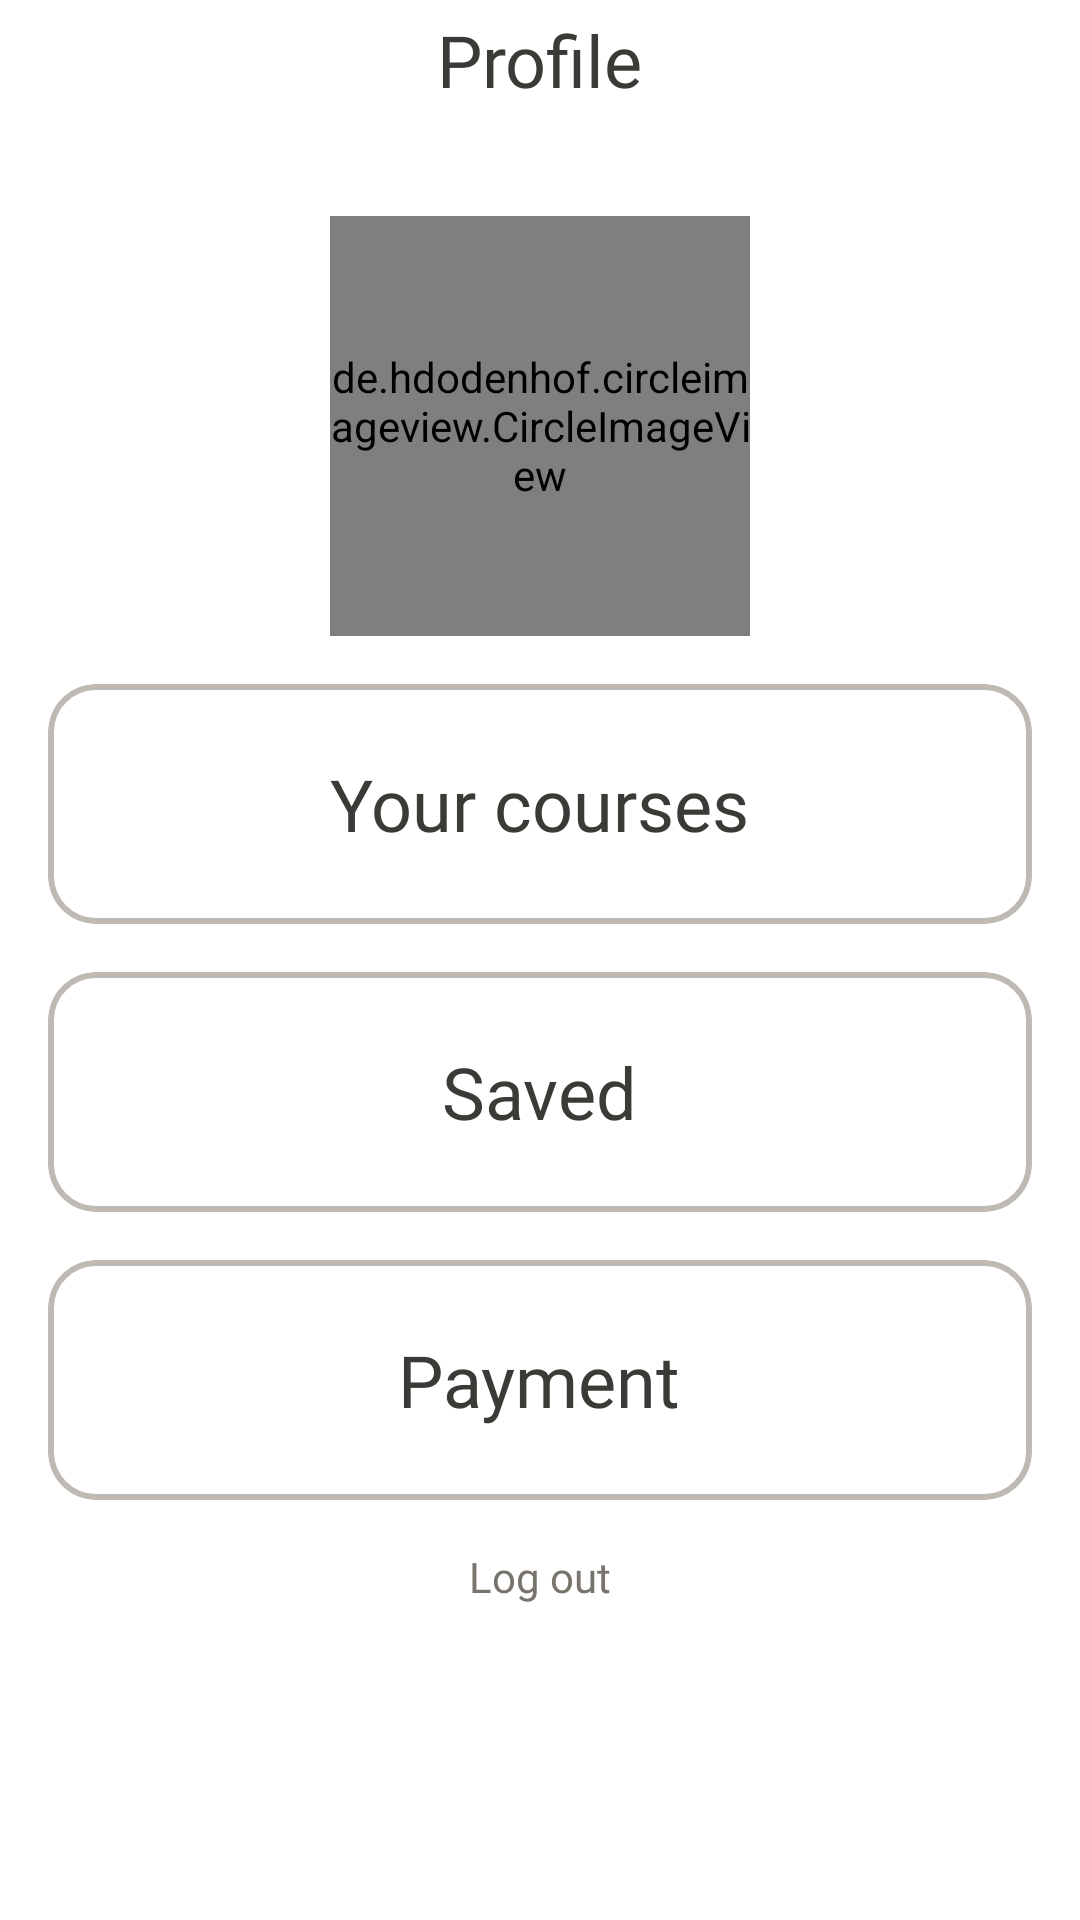

Layout XML and referenced resources for this Android screen:
<!-- AndroidManifest.xml: application theme Theme.OnlineCourseApp -->
<!-- res/layout/fragment_profile.xml -->
<?xml version="1.0" encoding="utf-8"?>
<RelativeLayout xmlns:android="http://schemas.android.com/apk/res/android"
    xmlns:tools="http://schemas.android.com/tools"
    android:layout_width="match_parent"
    android:layout_height="match_parent"
    xmlns:app="http://schemas.android.com/apk/res-auto"
    tools:context=".fragments.ProfileFragment">

    <RelativeLayout
        android:id="@+id/tool_bar"
        android:layout_width="match_parent"
        android:layout_height="40dp">

        <TextView
            android:layout_width="wrap_content"
            android:layout_height="wrap_content"
            android:layout_centerInParent="true"
            android:fontFamily="@font/rubik_medium"
            android:text="@string/profile"
            android:textColor="#3C3A36"
            android:textSize="24sp" />

    </RelativeLayout>

    <de.hdodenhof.circleimageview.CircleImageView
        android:id="@+id/avatar"
        android:layout_width="140dp"
        android:layout_height="140dp"
        app:civ_border_color="@color/color_secondary"
        app:civ_border_width="4dp"
        android:src="@drawable/profile_illustrate"
        android:layout_below="@id/tool_bar"
        android:layout_centerHorizontal="true"
        android:layout_marginTop="32dp"
        app:civ_circle_background_color="@color/color_light_grey"/>

    <LinearLayout
        android:layout_width="match_parent"
        android:layout_height="wrap_content"
        android:orientation="vertical"
        android:layout_below="@id/avatar"
        android:layout_marginTop="16dp">

        <com.google.android.material.card.MaterialCardView
            android:layout_width="match_parent"
            android:layout_height="80dp"
            android:layout_gravity="center_horizontal"
            app:cardElevation="0dp"
            app:strokeWidth="2dp"
            app:strokeColor="#BEBAB3"
            app:cardCornerRadius="16dp"
            android:layout_marginStart="16dp"
            android:layout_marginEnd="16dp">

            <TextView
                android:layout_width="wrap_content"
                android:layout_height="wrap_content"
                android:text="Your courses"
                android:layout_gravity="center"
                android:fontFamily="@font/rubik_medium"
                android:textSize="24sp"
                android:textColor="#3C3A36"/>

        </com.google.android.material.card.MaterialCardView>
        <com.google.android.material.card.MaterialCardView
            android:layout_width="match_parent"
            android:layout_height="80dp"
            android:layout_gravity="center_horizontal"
            app:cardElevation="0dp"
            app:strokeWidth="2dp"
            app:strokeColor="#BEBAB3"
            app:cardCornerRadius="16dp"
            android:layout_marginTop="16dp"
            android:layout_marginStart="16dp"
            android:layout_marginEnd="16dp">

            <TextView
                android:layout_width="wrap_content"
                android:layout_height="wrap_content"
                android:text="Saved"
                android:layout_gravity="center"
                android:fontFamily="@font/rubik_medium"
                android:textSize="24sp"
                android:textColor="#3C3A36"/>

        </com.google.android.material.card.MaterialCardView>
        <com.google.android.material.card.MaterialCardView
            android:id="@+id/payment_card"
            android:layout_width="match_parent"
            android:layout_height="80dp"
            android:layout_gravity="center_horizontal"
            app:cardElevation="0dp"
            app:strokeWidth="2dp"
            app:strokeColor="#BEBAB3"
            app:cardCornerRadius="16dp"
            android:layout_marginTop="16dp"
            android:clickable="true"
            android:focusable="true"
            android:layout_marginStart="16dp"
            android:layout_marginEnd="16dp">

            <TextView
                android:layout_width="wrap_content"
                android:layout_height="wrap_content"
                android:text="Payment"
                android:layout_gravity="center"
                android:fontFamily="@font/rubik_medium"
                android:textSize="24sp"
                android:textColor="#3C3A36"/>

        </com.google.android.material.card.MaterialCardView>
        <TextView
            android:id="@+id/logout_text"
            android:layout_width="wrap_content"
            android:layout_height="wrap_content"
            android:textSize="14sp"
            android:layout_gravity="center_horizontal"
            android:text="Log out"
            android:textColor="#78746D"
            android:layout_margin="16dp"
            android:fontFamily="@font/rubik"/>

    </LinearLayout>

</RelativeLayout>
<!-- resources referenced by this layout -->
<resources>
  <color name="color_light_grey">#F8F2EE</color>
  <color name="color_secondary">#65AAEA</color>
  <string name="profile">Profile</string>
  <style name="Theme.OnlineCourseApp" parent="Theme.MaterialComponents.Light.NoActionBar">
          
          <item name="colorPrimary">@color/color_primary</item>
          <item name="colorPrimaryVariant">@color/purple_700</item>
          <item name="colorOnPrimary">@color/white</item>
          
          <item name="colorSecondary">@color/color_secondary</item>
          <item name="colorSecondaryVariant">@color/teal_700</item>
          <item name="colorOnSecondary">@color/black</item>
          
          <item name="colorPrimaryDark" tools:targetApi="23">@color/color_white</item>
          <item name="android:windowLightStatusBar" tools:targetApi="23">true</item>
          
      </style>
  <color name="color_primary">#E3562A</color>
  <color name="purple_700">#FF3700B3</color>
  <color name="white">#FFFFFFFF</color>
  <color name="teal_700">#FF018786</color>
  <color name="black">#FF000000</color>
  <color name="color_white">#FFFFFF</color>
</resources>
